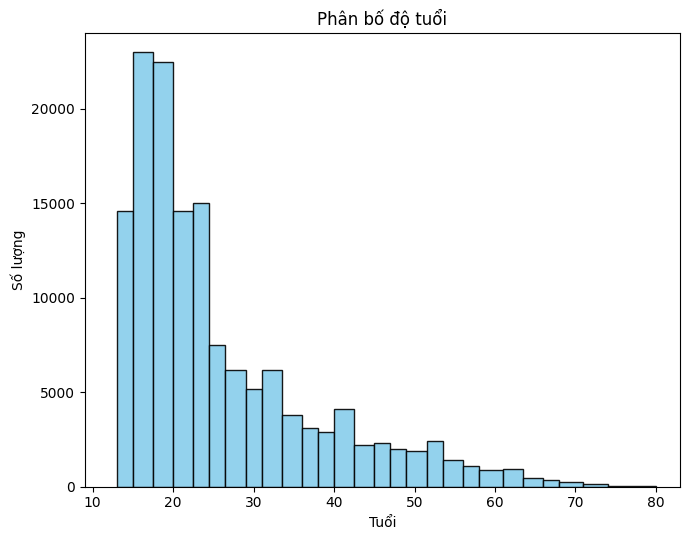
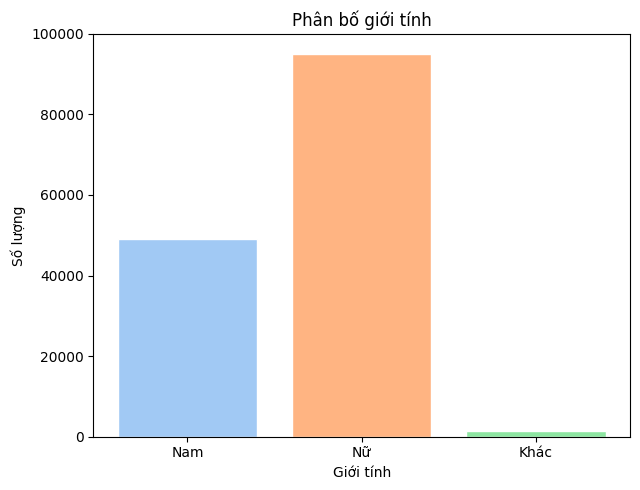
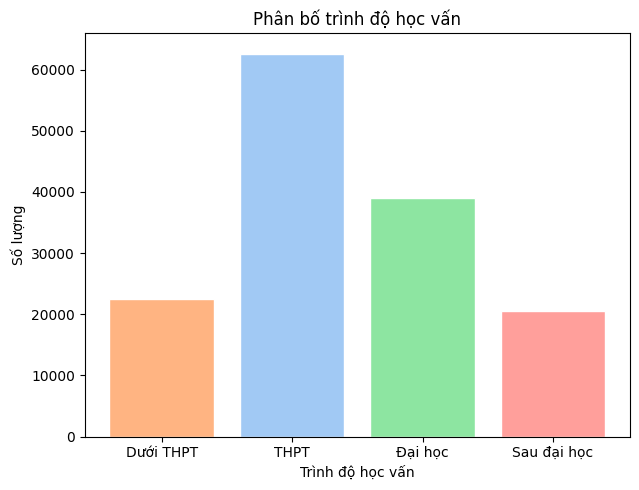

Source code (Python) for these figures, in order:
import matplotlib.pyplot as plt
import numpy as np
import seaborn as sns
import os

# Set style
plt.style.use('default')
sns.set_palette("pastel")

# Output dir
os.makedirs('fixed_charts', exist_ok=True)

# 1. Phân bố độ tuổi (Histogram)
fig1, ax1 = plt.subplots(figsize=(7, 5.5))
# Approximate data
bins = [13, 15, 17.5, 20, 22.5, 24.5, 26.5, 29, 31, 33.5, 36, 38, 40, 42.5, 45, 47, 49, 51.5, 53.5, 56, 58, 61, 63.5, 66, 68, 71, 74, 80]
heights = [14600, 23000, 22500, 14600, 15000, 7500, 6200, 5200, 6200, 3800, 3100, 2900, 4100, 2200, 2300, 2000, 1900, 2400, 1400, 1100, 900, 950, 450, 350, 250, 150, 50]

# Generating data to fit the histogram exactly using bar plot to mimic the original histogram bins
widths = np.diff(bins)
centers = [(bins[i] + bins[i+1])/2 for i in range(len(bins)-1)]

ax1.bar(centers, heights, width=widths, color='skyblue', edgecolor='black', alpha=0.9, linewidth=1)
ax1.set_title('Phân bố độ tuổi', fontsize=12)
ax1.set_xlabel('Tuổi', fontsize=10)
ax1.set_ylabel('Số lượng', fontsize=10)
ax1.set_xlim(9, 83)
ax1.set_ylim(0, 24000)
plt.tight_layout()
fig1.savefig('fixed_charts/age_distribution.png', dpi=300)
plt.close(fig1)

# 2. Phân bố giới tính (Bar Chart)
fig2, ax2 = plt.subplots(figsize=(6.5, 5))
genders = ['Nam', 'Nữ', 'Khác']
gender_counts = [49000, 95000, 1500]
colors2 = sns.color_palette("pastel")[0:3]

ax2.bar(genders, gender_counts, color=colors2, edgecolor='white', linewidth=1)
ax2.set_title('Phân bố giới tính', fontsize=12)
ax2.set_xlabel('Giới tính', fontsize=10)
ax2.set_ylabel('Số lượng', fontsize=10)
ax2.set_ylim(0, 100000)
plt.tight_layout()
fig2.savefig('fixed_charts/gender_distribution.png', dpi=300)
plt.close(fig2)

# 3. Phân bố trình độ học vấn (Bar Chart)
fig3, ax3 = plt.subplots(figsize=(6.5, 5))
edu_levels = ['Dưới THPT', 'THPT', 'Đại học', 'Sau đại học']
edu_counts = [22500, 62500, 39000, 20500]
# The original colors seem to be from pastel palette but mapped differently: orange, blue, green, red
colors3 = [sns.color_palette("pastel")[1], sns.color_palette("pastel")[0], sns.color_palette("pastel")[2], sns.color_palette("pastel")[3]]

ax3.bar(edu_levels, edu_counts, color=colors3, edgecolor='white', linewidth=1)
ax3.set_title('Phân bố trình độ học vấn', fontsize=12)
ax3.set_xlabel('Trình độ học vấn', fontsize=10)
ax3.set_ylabel('Số lượng', fontsize=10)
ax3.set_ylim(0, 66000)
plt.tight_layout()
fig3.savefig('fixed_charts/education_distribution.png', dpi=300)
plt.close(fig3)

print("Charts successfully created in fixed_charts/ directory.")
